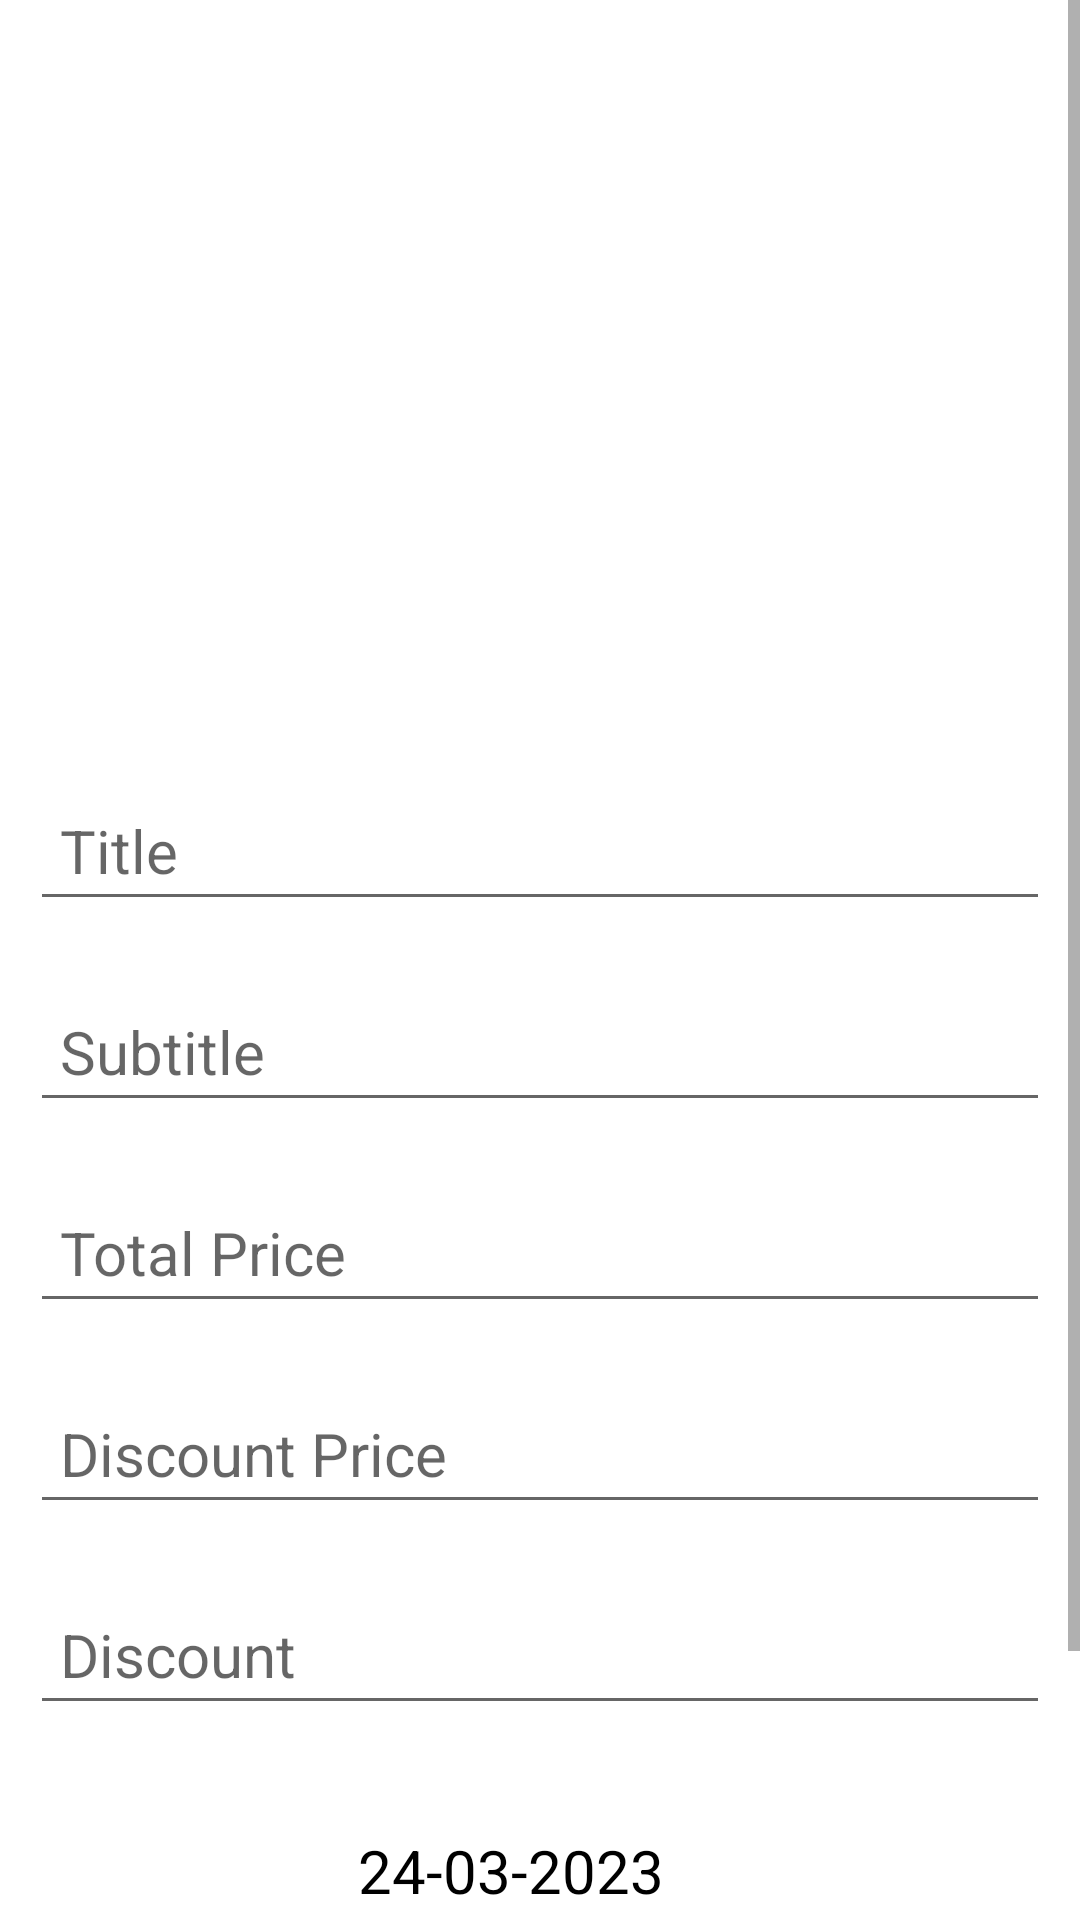

Here is an Android app screen rendered from its layout file. Give the layout XML and the strings, colors and styles it references.
<!-- AndroidManifest.xml: application theme Theme.EcommerceProject -->
<!-- res/layout/activity_upload_product.xml -->
<?xml version="1.0" encoding="utf-8"?>
<androidx.constraintlayout.widget.ConstraintLayout
    xmlns:android="http://schemas.android.com/apk/res/android"
    xmlns:app="http://schemas.android.com/apk/res-auto"
    xmlns:tools="http://schemas.android.com/tools"
    android:layout_width="match_parent"
    android:layout_height="match_parent"
    tools:context=".UploadProduct">

    <ScrollView
        android:layout_width="match_parent"
        android:layout_height="match_parent"
        app:layout_constraintEnd_toEndOf="parent"
        app:layout_constraintStart_toStartOf="parent"
        app:layout_constraintTop_toTopOf="parent">

        <LinearLayout
            android:layout_width="match_parent"
            android:layout_height="match_parent"
            android:orientation="vertical"
            android:padding="10dp">

            <ImageView
                android:id="@+id/imge"
                android:layout_width="200dp"
                android:layout_height="200dp"
                android:layout_marginTop="30dp"
                android:foregroundGravity="center"
                android:scaleType="centerCrop"
                android:src="@drawable/profile" />

            <EditText
                android:id="@+id/u_title"
                android:layout_width="match_parent"
                android:layout_height="wrap_content"
                android:layout_marginTop="20dp"
                android:hint="Title"
                android:padding="10dp"
                android:textAlignment="textStart"
                android:textSize="20dp" />


            <EditText
                android:id="@+id/utxt2"
                android:layout_width="match_parent"
                android:layout_height="wrap_content"
                android:layout_below="@+id/txt_title"
                android:layout_marginTop="20dp"
                android:hint="Subtitle"
                android:padding="10dp"
                android:textAlignment="textStart"
                android:textSize="20dp"
                app:layout_constraintStart_toStartOf="parent"
                app:layout_constraintTop_toBottomOf="@+id/txt_title" />

            <EditText
                android:id="@+id/utxt3"
                android:layout_width="match_parent"
                android:layout_height="wrap_content"
                android:layout_marginTop="20dp"
                android:hint="Total Price"
                android:padding="10dp"
                android:textSize="20dp" />

            <EditText
                android:id="@+id/utxt4"
                android:layout_width="match_parent"
                android:layout_height="wrap_content"
                android:layout_marginTop="20dp"
                android:hint="Discount Price"
                android:padding="10dp"
                android:textSize="20dp" />


            <EditText
                android:id="@+id/uoffs"
                android:layout_width="match_parent"
                android:layout_height="wrap_content"
                android:layout_marginTop="20dp"
                android:hint="Discount"
                android:padding="10dp"
                android:textSize="20dp" />

            <TextView
                android:id="@+id/ucid"
                android:layout_width="0dp"
                android:layout_height="0dp"
                android:textSize="0dp" />

            <LinearLayout
                android:layout_width="match_parent"
                android:orientation="horizontal"
                android:layout_height="wrap_content">

                <LinearLayout
                    android:id="@+id/cal"
                    android:padding="10dp"
                    android:layout_marginTop="20dp"
                    android:orientation="vertical"
                    android:layout_width="wrap_content"
                    android:layout_height="wrap_content">

                    <ImageView
                        android:layout_width="35dp"
                        android:layout_height="35dp"
                        android:src="@drawable/baseline_calendar_month_24"/>

                    <TextView
                        android:id="@+id/selectedDate"
                        android:layout_width="wrap_content"
                        android:layout_height="wrap_content"
                        android:text="select data"
                        android:textColor="@color/black"
                        android:textSize="12dp" />

                </LinearLayout>

                <TextView
                    android:id="@+id/showCalender"
                    android:layout_width="wrap_content"
                    android:layout_height="wrap_content"
                    android:textSize="20dp"
                    android:textColor="@color/black"
                    android:text="24-03-2023"
                    android:layout_marginLeft="30dp"
                    android:layout_marginTop="35dp"/>

            </LinearLayout>

            <Button
                android:id="@+id/usubmit"
                android:layout_width="match_parent"
                android:layout_height="wrap_content"
                android:layout_marginTop="20dp"
                android:padding="10dp"
                android:text="submit" />


        </LinearLayout>

    </ScrollView>



</androidx.constraintlayout.widget.ConstraintLayout>
<!-- resources referenced by this layout -->
<resources>
  <color name="black">#FF000000</color>
  <style name="Theme.EcommerceProject" parent="Theme.MaterialComponents.DayNight.DarkActionBar">
          
          <item name="colorPrimary">@color/purple_500</item>
          <item name="colorPrimaryVariant">@color/purple_700</item>
          <item name="colorOnPrimary">@color/white</item>
          
          <item name="colorSecondary">@color/teal_200</item>
          <item name="colorSecondaryVariant">@color/teal_700</item>
          <item name="colorOnSecondary">@color/black</item>
          
          <item name="android:statusBarColor">?attr/colorPrimaryVariant</item>
          
      </style>
  <color name="purple_500">#6D64FF</color>
  <color name="purple_700">#FFFFFFFF</color>
  <color name="white">#FFFFFFFF</color>
  <color name="teal_200">#FF03DAC5</color>
  <color name="teal_700">#FF018786</color>
</resources>
